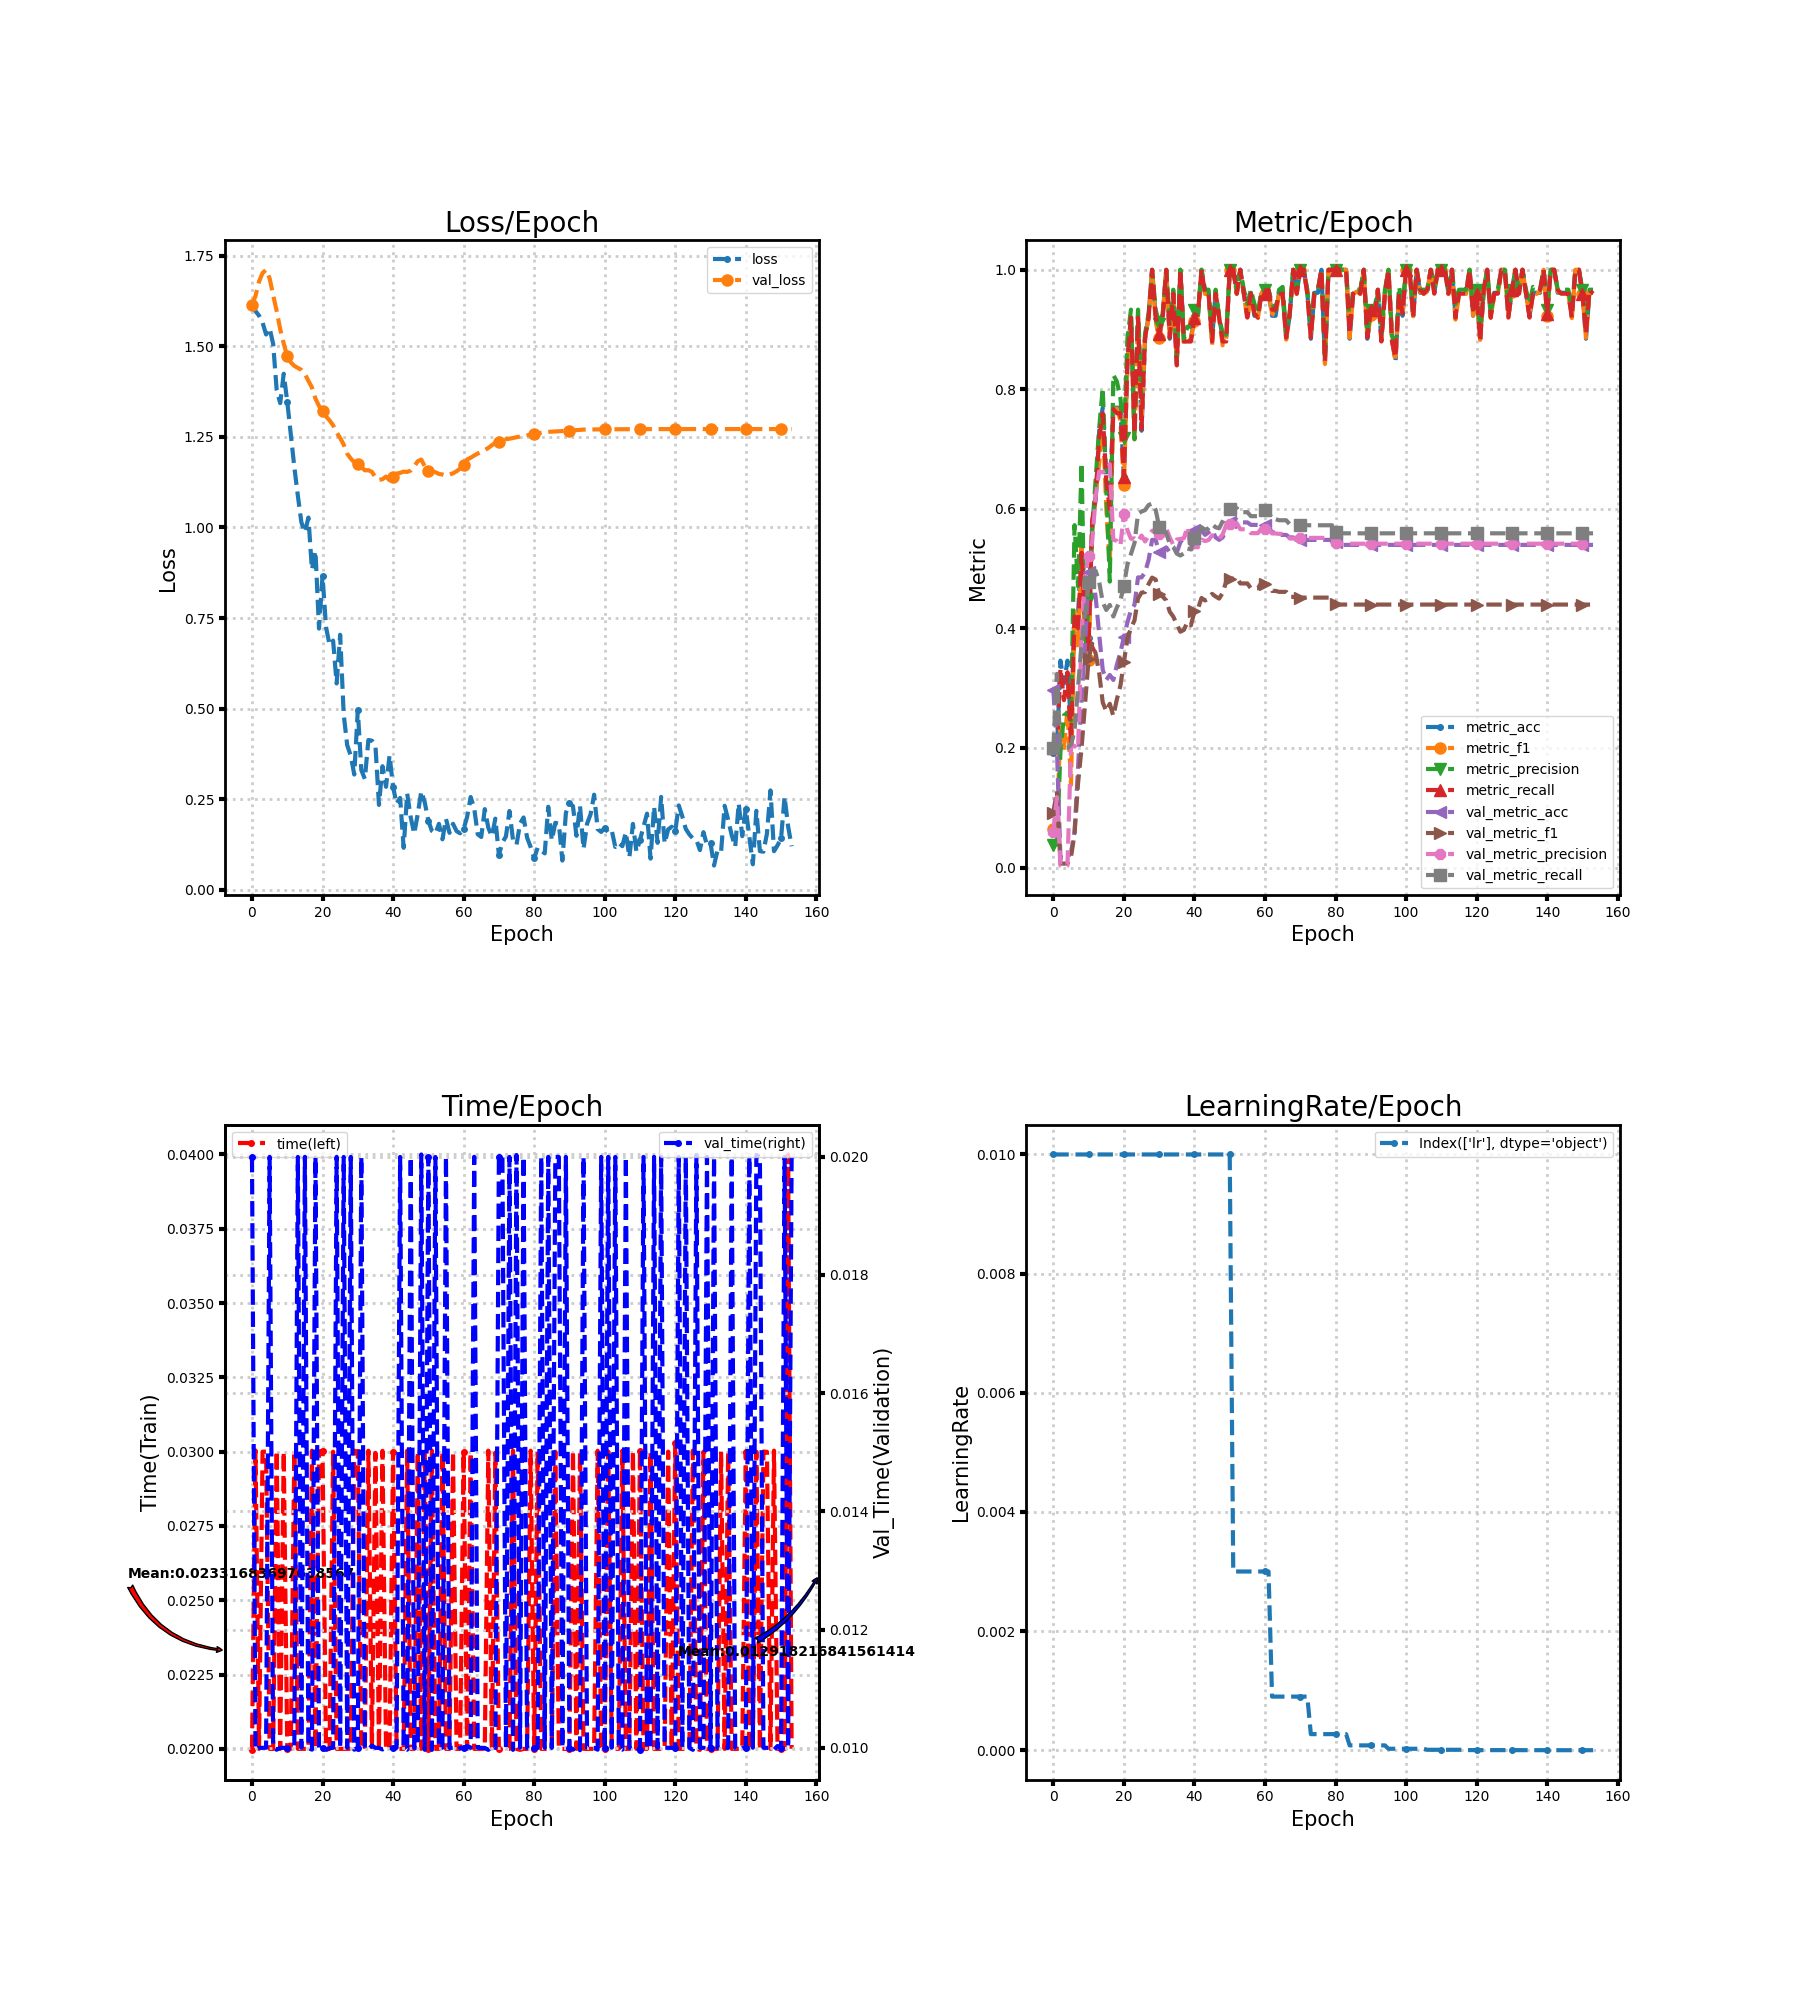

Data behind this chart, as committed beside it:
loss, metric_acc, metric_f1, metric_precision, metric_recall, time, lr, val_loss, val_metric_acc, val_metric_f1, val_metric_precision, val_metric_recall, val_time
1.617, 0.1923, 0.06452, 0.03846, 0.2, 0.01996, 0.01, 1.615, 0.2971, 0.09161, 0.05941, 0.2, 0.02
1.597, 0.1923, 0.06452, 0.03846, 0.2, 0.03004, 0.01, 1.639, 0.2008, 0.1278, 0.1178, 0.3239, 0.00996
1.585, 0.3462, 0.24, 0.1927, 0.3333, 0.02, 0.01, 1.679, 0.01674, 0.006584, 0.003347, 0.2, 0.009998
1.565, 0.3077, 0.2, 0.2545, 0.28, 0.03, 0.01, 1.702, 0.01674, 0.006584, 0.003347, 0.2, 0.01
1.533, 0.3462, 0.2647, 0.2588, 0.3267, 0.03, 0.01, 1.711, 0.01674, 0.006584, 0.003347, 0.2, 0.01
1.55, 0.2308, 0.1381, 0.2455, 0.2067, 0.02, 0.01, 1.688, 0.0251, 0.0176, 0.2034, 0.2056, 0.02
1.507, 0.4231, 0.4287, 0.5728, 0.42, 0.02, 0.01, 1.641, 0.05858, 0.05625, 0.2035, 0.2282, 0.009999
1.379, 0.4231, 0.3647, 0.4706, 0.4, 0.03003, 0.01, 1.597, 0.1674, 0.1411, 0.1986, 0.3014, 0.009968
1.343, 0.5385, 0.5358, 0.6769, 0.5267, 0.02, 0.01, 1.547, 0.2845, 0.2004, 0.3891, 0.3747, 0.009999
1.424, 0.4231, 0.3759, 0.3524, 0.4133, 0.03, 0.01, 1.508, 0.3724, 0.2756, 0.4895, 0.4228, 0.01
1.347, 0.3846, 0.3475, 0.4499, 0.3733, 0.02, 0.01, 1.472, 0.4937, 0.3493, 0.522, 0.478, 0.01
1.256, 0.5769, 0.5646, 0.5629, 0.58, 0.02, 0.01, 1.456, 0.4937, 0.3746, 0.545, 0.4989, 0.009998
1.167, 0.6154, 0.6263, 0.651, 0.62, 0.03, 0.01, 1.446, 0.4519, 0.3579, 0.6208, 0.4962, 0.01
1.088, 0.7308, 0.6762, 0.7357, 0.72, 0.02, 0.01, 1.44, 0.3891, 0.325, 0.6626, 0.4777, 0.02
1.014, 0.7692, 0.7474, 0.8024, 0.76, 0.02, 0.01, 1.435, 0.3305, 0.2761, 0.661, 0.4438, 0.01
0.9865, 0.6538, 0.6015, 0.6361, 0.6467, 0.02, 0.01, 1.423, 0.3138, 0.2614, 0.665, 0.4309, 0.02
1.027, 0.6154, 0.5064, 0.4783, 0.6, 0.02, 0.01, 1.405, 0.3222, 0.2739, 0.6747, 0.4393, 0.009997
0.8837, 0.7692, 0.7667, 0.8238, 0.7667, 0.03003, 0.01, 1.386, 0.3138, 0.2536, 0.5486, 0.4199, 0.009969
0.9349, 0.7692, 0.7678, 0.8133, 0.76, 0.02, 0.01, 1.356, 0.3389, 0.2813, 0.5464, 0.4351, 0.02
0.7209, 0.7692, 0.7481, 0.7862, 0.76, 0.03, 0.01, 1.335, 0.3598, 0.3041, 0.5387, 0.4464, 0.009997
0.866, 0.6538, 0.6402, 0.7187, 0.6533, 0.03004, 0.01, 1.321, 0.3849, 0.3439, 0.5912, 0.4717, 0.009997
0.7246, 0.8462, 0.8457, 0.885, 0.8467, 0.01997, 0.01, 1.307, 0.41, 0.3832, 0.5643, 0.507, 0.009967
0.6756, 0.9231, 0.9192, 0.9333, 0.92, 0.02, 0.01, 1.295, 0.431, 0.4007, 0.55, 0.5245, 0.009998
0.6876, 0.7308, 0.7162, 0.7167, 0.7267, 0.03, 0.01, 1.282, 0.4393, 0.4134, 0.5507, 0.5429, 0.01
0.5694, 0.9231, 0.9192, 0.9333, 0.92, 0.02, 0.01, 1.263, 0.4854, 0.4502, 0.5458, 0.5918, 0.02
0.7038, 0.7308, 0.7489, 0.785, 0.7333, 0.02, 0.01, 1.247, 0.4854, 0.4599, 0.5554, 0.5956, 0.01
0.4841, 0.8846, 0.8863, 0.8933, 0.8867, 0.02, 0.01, 1.229, 0.4937, 0.4609, 0.5455, 0.5979, 0.02
0.3989, 0.9231, 0.9196, 0.9267, 0.92, 0.02, 0.01, 1.203, 0.5146, 0.4742, 0.555, 0.6065, 0.01
0.3703, 1.0, 1.0, 1.0, 1.0, 0.02, 0.01, 1.19, 0.5481, 0.485, 0.5634, 0.609, 0.02
0.318, 0.9231, 0.9136, 0.9333, 0.92, 0.03003, 0.01, 1.179, 0.5481, 0.4817, 0.5646, 0.5984, 0.009968
0.4958, 0.8846, 0.8863, 0.9095, 0.8933, 0.03, 0.01, 1.175, 0.5272, 0.4576, 0.5573, 0.57, 0.01
0.3303, 0.9231, 0.9196, 0.9267, 0.92, 0.02, 0.01, 1.167, 0.5272, 0.4533, 0.5596, 0.565, 0.02
0.306, 1.0, 1.0, 1.0, 1.0, 0.02, 0.01, 1.158, 0.5356, 0.4469, 0.5672, 0.5596, 0.01
0.4133, 0.8846, 0.8859, 0.9095, 0.8867, 0.03003, 0.01, 1.158, 0.5272, 0.4279, 0.5521, 0.5412, 0.009967
0.4114, 0.9615, 0.9596, 0.9667, 0.96, 0.02, 0.01, 1.153, 0.5272, 0.4197, 0.5397, 0.5362, 0.01004
0.3982, 0.8462, 0.8424, 0.8514, 0.84, 0.02996, 0.01, 1.138, 0.5272, 0.4069, 0.5487, 0.5251, 0.01
0.2341, 1.0, 1.0, 1.0, 1.0, 0.02, 0.01, 1.131, 0.5439, 0.3945, 0.5497, 0.522, 0.009998
0.341, 0.8846, 0.8747, 0.8833, 0.88, 0.03003, 0.01, 1.133, 0.5523, 0.3975, 0.551, 0.5254, 0.009972
0.2841, 0.8846, 0.876, 0.9048, 0.88, 0.02, 0.01, 1.14, 0.5607, 0.4107, 0.5699, 0.5338, 0.01
0.3709, 0.8846, 0.8856, 0.9048, 0.88, 0.02, 0.01, 1.13, 0.5565, 0.4052, 0.5301, 0.5321, 0.009999
0.2839, 0.9231, 0.9136, 0.9333, 0.92, 0.03, 0.01, 1.139, 0.5649, 0.4286, 0.5431, 0.5505, 0.01
0.2373, 0.9231, 0.9267, 0.9267, 0.9267, 0.02, 0.01, 1.149, 0.5565, 0.4328, 0.5358, 0.5572, 0.01
0.2534, 1.0, 1.0, 1.0, 1.0, 0.02, 0.01, 1.151, 0.5649, 0.4509, 0.5485, 0.5694, 0.02
0.1157, 0.9615, 0.9596, 0.9667, 0.96, 0.02, 0.01, 1.154, 0.5565, 0.4468, 0.5462, 0.5649, 0.01
0.2657, 0.9615, 0.9596, 0.9667, 0.96, 0.03003, 0.01, 1.153, 0.5607, 0.4494, 0.5479, 0.5677, 0.009968
0.2, 0.8846, 0.8736, 0.8933, 0.88, 0.02, 0.01, 1.157, 0.5649, 0.4578, 0.5556, 0.5743, 0.02
0.1545, 0.9615, 0.9596, 0.9667, 0.96, 0.02, 0.01, 1.169, 0.5523, 0.4534, 0.5551, 0.5692, 0.009999
0.2091, 0.9231, 0.92, 0.92, 0.92, 0.03, 0.01, 1.183, 0.5481, 0.4499, 0.5502, 0.5675, 0.01
0.2719, 0.8846, 0.8736, 0.8933, 0.88, 0.02, 0.01, 1.187, 0.5523, 0.4596, 0.5575, 0.5793, 0.02004
0.2403, 0.8846, 0.8824, 0.8914, 0.88, 0.02999, 0.01, 1.168, 0.5649, 0.4786, 0.5732, 0.5943, 0.009966
0.1909, 1.0, 1.0, 1.0, 1.0, 0.02, 0.01, 1.157, 0.5774, 0.4834, 0.5753, 0.5994, 0.02
0.1624, 1.0, 1.0, 1.0, 1.0, 0.03004, 0.003, 1.156, 0.5774, 0.4834, 0.5753, 0.5994, 0.009964
0.1548, 0.9615, 0.9596, 0.9667, 0.96, 0.02, 0.003, 1.152, 0.5816, 0.485, 0.576, 0.6011, 0.02
0.182, 1.0, 1.0, 1.0, 1.0, 0.02, 0.003, 1.148, 0.5774, 0.4753, 0.566, 0.5945, 0.009999
0.1392, 0.9615, 0.9596, 0.9667, 0.96, 0.03, 0.003, 1.146, 0.5774, 0.4753, 0.566, 0.5945, 0.01
0.1956, 0.9231, 0.9167, 0.9429, 0.92, 0.02, 0.003, 1.143, 0.5774, 0.4753, 0.566, 0.5945, 0.02
0.157, 0.9615, 0.9596, 0.9667, 0.96, 0.02, 0.003, 1.146, 0.5732, 0.4672, 0.5594, 0.5878, 0.009999
0.182, 0.9231, 0.9263, 0.9429, 0.9267, 0.03, 0.003, 1.149, 0.5732, 0.4672, 0.5594, 0.5878, 0.01
0.1618, 0.9231, 0.9196, 0.9267, 0.92, 0.02, 0.003, 1.155, 0.5732, 0.4672, 0.5594, 0.5878, 0.009963
0.1559, 0.9615, 0.9596, 0.9667, 0.96, 0.02, 0.003, 1.162, 0.5774, 0.4767, 0.5675, 0.5996, 0.009997
... 94 more rows
